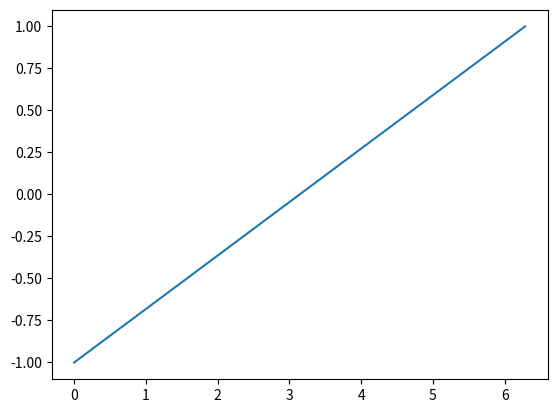

Write Python code to recreate this figure.
# -*- coding: utf-8 -*-
"""
Created on Fri Sep  7 20:46:57 2018

[redacted]
"""

import matplotlib.pyplot as plt
plt.rcParams["animation.html"] = "html5"
import matplotlib.animation
import numpy as np

t = np.linspace(0,2*np.pi)
x = np.sin(t)

fig, ax = plt.subplots()
l, = ax.plot([0,2*np.pi],[-1,1])

animate = lambda i: l.set_data(t[:i], x[:i])

ani = matplotlib.animation.FuncAnimation(fig, animate, frames=len(t))
ani